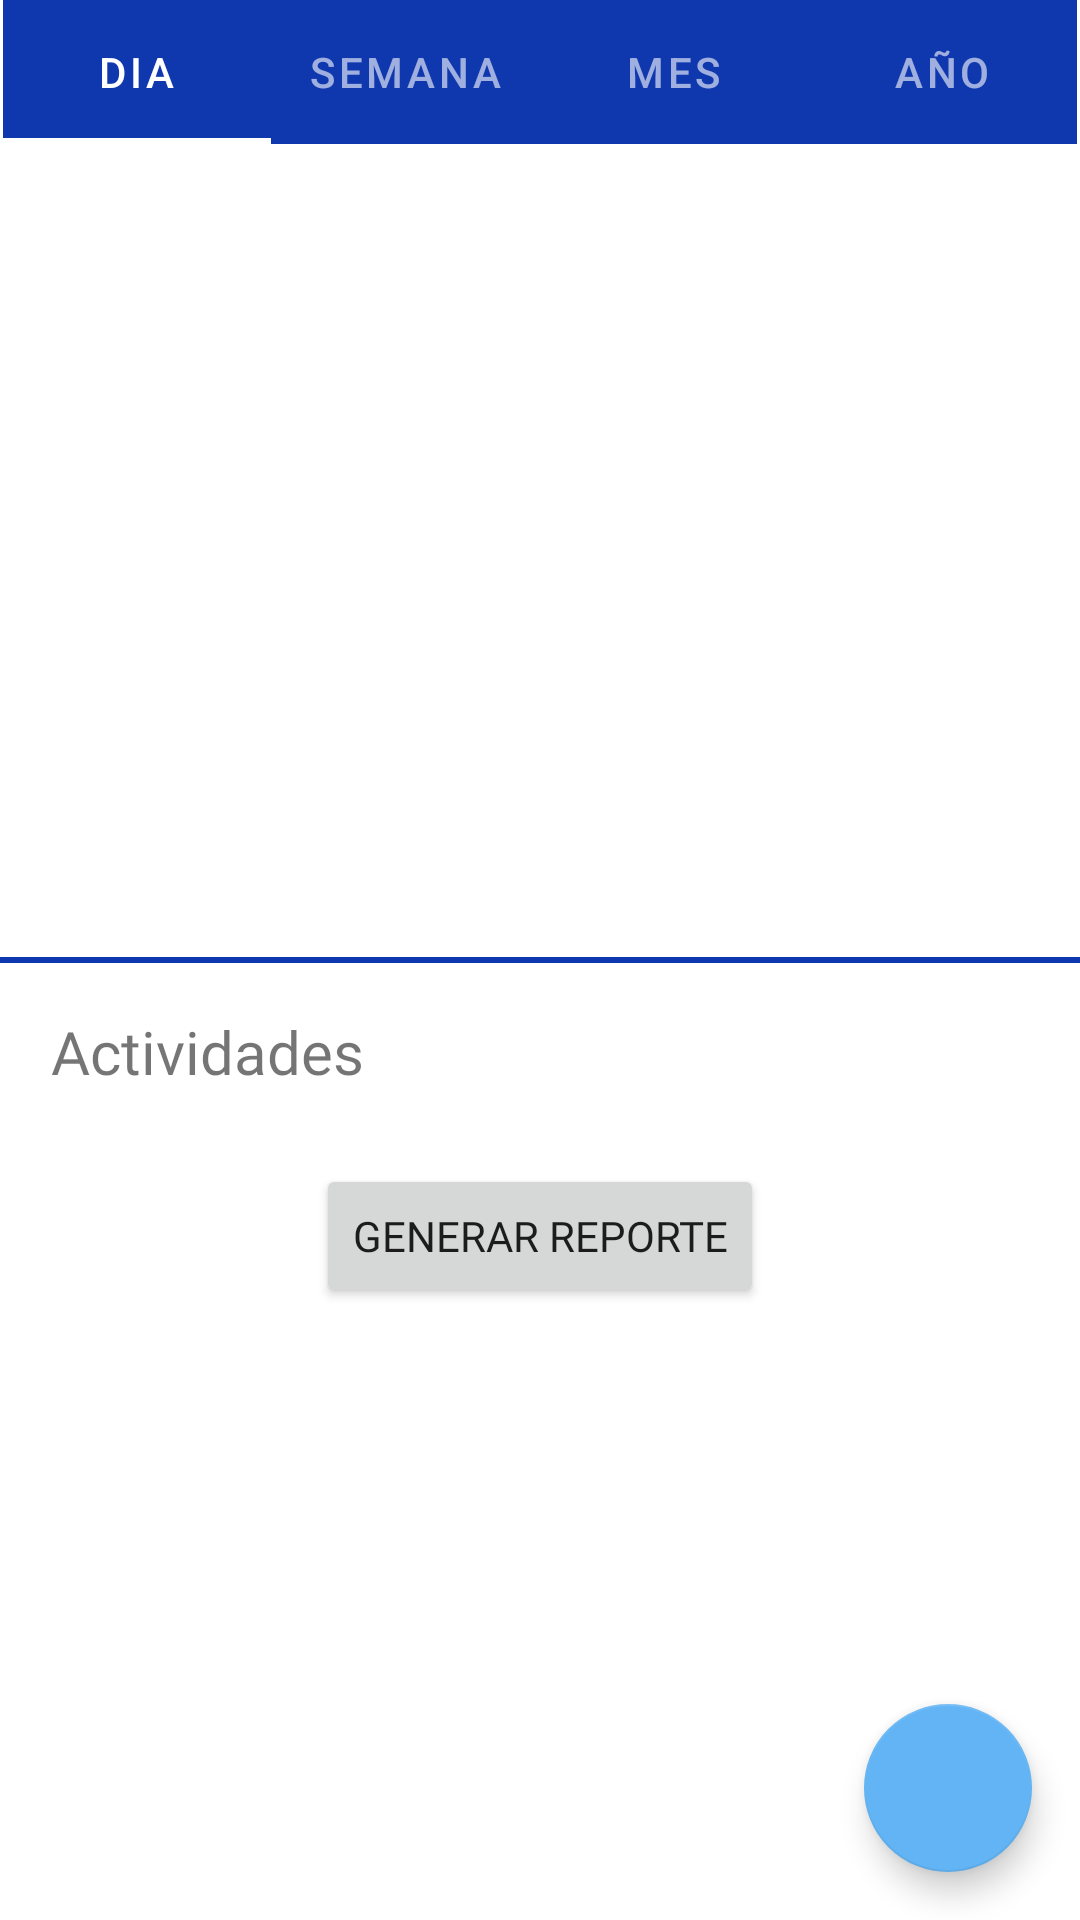

Produce the Android XML layout that renders to this screen, including the resource entries it uses.
<!-- AndroidManifest.xml: application theme Theme.SalvaAgua -->
<!-- res/layout/fragment_main.xml -->
<?xml version="1.0" encoding="utf-8"?>
<androidx.constraintlayout.widget.ConstraintLayout xmlns:android="http://schemas.android.com/apk/res/android"
    xmlns:app="http://schemas.android.com/apk/res-auto"
    xmlns:tools="http://schemas.android.com/tools"
    android:layout_width="match_parent"
    android:layout_height="match_parent">

    <com.google.android.material.tabs.TabLayout
        style="@style/Widget.MaterialComponents.TabLayout.Colored"
        android:id="@+id/charts_tab_layout"
        android:layout_width="0dp"
        android:layout_height="wrap_content"
        android:layout_marginStart="1dp"
        android:layout_marginEnd="1dp"
        app:layout_constraintEnd_toEndOf="parent"
        app:layout_constraintStart_toStartOf="parent"
        app:layout_constraintTop_toTopOf="parent">

        <com.google.android.material.tabs.TabItem
            android:layout_width="wrap_content"
            android:layout_height="wrap_content"
            android:text="Dia" />

        <com.google.android.material.tabs.TabItem
            android:layout_width="wrap_content"
            android:layout_height="wrap_content"
            android:text="Semana" />

        <com.google.android.material.tabs.TabItem
            android:layout_width="wrap_content"
            android:layout_height="wrap_content"
            android:text="Mes" />

        <com.google.android.material.tabs.TabItem
            android:layout_width="wrap_content"
            android:layout_height="wrap_content"
            android:text="Año" />

    </com.google.android.material.tabs.TabLayout>

    <androidx.viewpager2.widget.ViewPager2
        android:id="@+id/charts_view_pager"
        android:layout_width="0dp"
        android:layout_height="0dp"
        android:layout_marginStart="1dp"
        android:layout_marginEnd="1dp"
        app:layout_constraintBottom_toTopOf="@+id/divider"
        app:layout_constraintEnd_toEndOf="parent"
        app:layout_constraintStart_toStartOf="parent"
        app:layout_constraintTop_toBottomOf="@+id/charts_tab_layout" />

    <View
        android:id="@+id/divider"
        android:layout_width="0dp"
        android:layout_height="2dp"
        android:background="@color/purple_500"
        app:layout_constraintBottom_toBottomOf="parent"
        app:layout_constraintEnd_toEndOf="parent"
        app:layout_constraintStart_toStartOf="parent"
        app:layout_constraintTop_toTopOf="parent" />

    <com.google.android.material.floatingactionbutton.FloatingActionButton
        android:id="@+id/register_use_fab"
        android:layout_width="wrap_content"
        android:layout_height="wrap_content"
        android:layout_marginEnd="16dp"
        android:layout_marginBottom="16dp"
        android:clickable="true"
        android:focusable="true"
        android:tooltipText="Agrega una actividad"
        app:layout_constraintBottom_toBottomOf="parent"
        app:layout_constraintEnd_toEndOf="parent"
        app:srcCompat="@drawable/ic_register_activity_black" />

    <ScrollView
        android:layout_width="0dp"
        android:layout_height="0dp"
        android:layout_marginStart="1dp"
        android:layout_marginEnd="1dp"
        app:layout_constraintBottom_toBottomOf="parent"
        app:layout_constraintEnd_toEndOf="parent"
        app:layout_constraintStart_toStartOf="parent"
        app:layout_constraintTop_toBottomOf="@+id/divider">

        <androidx.constraintlayout.widget.ConstraintLayout
            android:layout_width="match_parent"
            android:layout_height="wrap_content"
            android:orientation="vertical">


            <androidx.cardview.widget.CardView
                android:id="@+id/percentage_cardview"
                android:layout_width="match_parent"
                android:layout_height="wrap_content"
                android:layout_marginStart="16dp"
                android:layout_marginTop="16dp"
                android:layout_marginEnd="16dp"
                android:visibility="gone"
                app:cardBackgroundColor="@color/teal_700"
                app:cardCornerRadius="4dp"
                app:cardElevation="2dp"
                app:layout_constraintEnd_toEndOf="parent"
                app:layout_constraintStart_toStartOf="parent"
                app:layout_constraintTop_toTopOf="parent">

                <androidx.constraintlayout.widget.ConstraintLayout
                    android:layout_width="match_parent"
                    android:layout_height="match_parent">

                    <TextView
                        android:id="@+id/textView6"
                        android:layout_width="wrap_content"
                        android:layout_height="wrap_content"
                        android:layout_marginStart="8dp"
                        android:fontFamily="@font/nexa_light"
                        android:textColor="@color/white"
                        android:text="de tu gasto"
                        android:textSize="20sp"
                        app:layout_constraintBaseline_toBaselineOf="@+id/catchment_txt"
                        app:layout_constraintStart_toEndOf="@+id/catchment_txt" />

                    <TextView
                        android:id="@+id/catchment_lbl"
                        android:layout_width="0dp"
                        android:layout_height="wrap_content"
                        android:layout_marginStart="8dp"
                        android:layout_marginTop="8dp"
                        android:layout_marginEnd="8dp"
                        android:textColor="@color/white"
                        android:fontFamily="@font/nexa_light"
                        android:text="Este mes, el agua de lluvia cubre"
                        android:textSize="20sp"
                        app:layout_constraintEnd_toEndOf="parent"
                        app:layout_constraintStart_toStartOf="parent"
                        app:layout_constraintTop_toTopOf="parent" />

                    <TextView
                        android:id="@+id/catchment_txt"
                        android:layout_width="wrap_content"
                        android:layout_height="wrap_content"
                        android:layout_marginStart="8dp"
                        android:layout_marginTop="8dp"
                        android:layout_marginBottom="8dp"
                        android:fontFamily="@font/nexa_bold"
                        android:textColor="@color/white"
                        android:text="100%"
                        android:textSize="48sp"
                        app:layout_constraintBottom_toBottomOf="parent"
                        app:layout_constraintStart_toStartOf="parent"
                        app:layout_constraintTop_toBottomOf="@+id/catchment_lbl" />
                </androidx.constraintlayout.widget.ConstraintLayout>
            </androidx.cardview.widget.CardView>

            <TextView
                android:id="@+id/activities_lbl"
                android:layout_width="wrap_content"
                android:layout_height="wrap_content"
                android:layout_marginStart="16dp"
                android:layout_marginTop="16dp"
                android:fontFamily="@font/nexa_bold"
                android:text="Actividades"
                android:textSize="20sp"
                app:layout_constraintStart_toStartOf="parent"
                app:layout_constraintTop_toBottomOf="@+id/percentage_cardview" />

            <androidx.cardview.widget.CardView
                android:id="@+id/activities_cardview"
                android:layout_width="match_parent"
                android:layout_height="wrap_content"
                android:layout_marginStart="16dp"
                android:layout_marginTop="8dp"
                app:cardBackgroundColor="@color/teal_200"
                android:layout_marginEnd="16dp"
                app:layout_constraintEnd_toEndOf="parent"
                app:layout_constraintStart_toStartOf="parent"
                app:layout_constraintTop_toBottomOf="@+id/activities_lbl">

                <androidx.constraintlayout.widget.ConstraintLayout
                    android:layout_width="match_parent"
                    android:layout_height="match_parent">

                    <androidx.recyclerview.widget.RecyclerView
                        android:id="@+id/activity_recycler_view"
                        android:layout_width="match_parent"
                        android:layout_height="wrap_content"
                        app:layout_constraintEnd_toEndOf="parent"
                        app:layout_constraintStart_toStartOf="parent"
                        app:layout_constraintTop_toTopOf="parent" />
                </androidx.constraintlayout.widget.ConstraintLayout>
            </androidx.cardview.widget.CardView>

            <Button
                android:id="@+id/generate_report_btn"
                android:layout_width="wrap_content"
                android:layout_height="wrap_content"
                android:layout_marginTop="16dp"
                android:fontFamily="@font/nexa_bold"
                android:text="Generar Reporte"
                app:layout_constraintEnd_toEndOf="parent"
                app:layout_constraintStart_toStartOf="parent"
                app:layout_constraintTop_toBottomOf="@+id/activities_cardview" />


        </androidx.constraintlayout.widget.ConstraintLayout>
    </ScrollView>

</androidx.constraintlayout.widget.ConstraintLayout>
<!-- resources referenced by this layout -->
<resources>
  <color name="purple_500">#1038AE</color>
  <color name="teal_200">#62B4F4</color>
  <color name="teal_700">#1C92EF</color>
  <color name="white">#FFFFFFFF</color>
  <style name="Theme.SalvaAgua" parent="Theme.MaterialComponents.DayNight.DarkActionBar">
          
          <item name="colorPrimary">@color/purple_500</item>
          <item name="colorPrimaryVariant">@color/purple_700</item>
          <item name="colorOnPrimary">@color/white</item>
          
          <item name="colorSecondary">@color/teal_200</item>
          <item name="colorSecondaryVariant">@color/teal_700</item>
          <item name="colorOnSecondary">@color/black</item>
          
          <item name="android:statusBarColor" tools:targetApi="l">?attr/colorPrimaryVariant</item>
          
      </style>
  <color name="purple_700">#07277E</color>
  <color name="black">#FF000000</color>
</resources>
